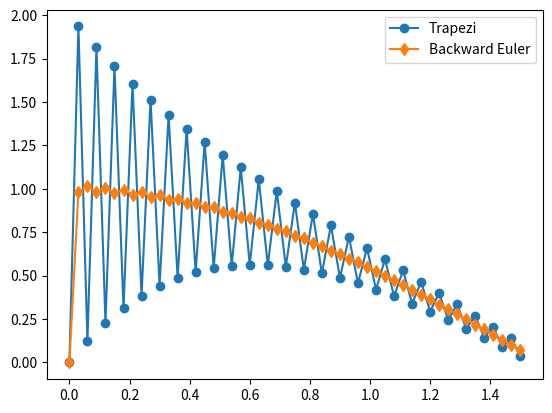

Here is the Python script that generated this plot:
import numpy as np
import matplotlib.pyplot as plt
import math as m

#Trapz rule is NOT L-stable! (While Backward Euler is L-Stable)
#Test equation: y'(t)=-2000*(y-cos(t)), y(0)=0

def Fun(t,x):
    return -2000*(x-m.cos(t))

tf=1.5
t0=0
ts=50
k=(tf-t0)/ts
t=np.linspace(t0,tf,ts+1)
y=np.zeros((ts+1)) #trapz
yE=np.zeros((ts+1)) #Backward Euler
y0=0
y[0]=y0
yE[0]=0

for i in range (0,ts):
    y[i+1]=(y[i]+1000*k*(-y[i]+m.cos(t[i])+m.cos(t[i+1])))/(1+k*1000)
    yE[i+1]=(y[i]+2000*k*m.cos(t[i+1]))/(1+k*2000)

plt.plot(t,y,marker='o',label='Trapezi')        
plt.plot(t,yE,marker='d',label='Backward Euler')
plt.legend()
plt.show()